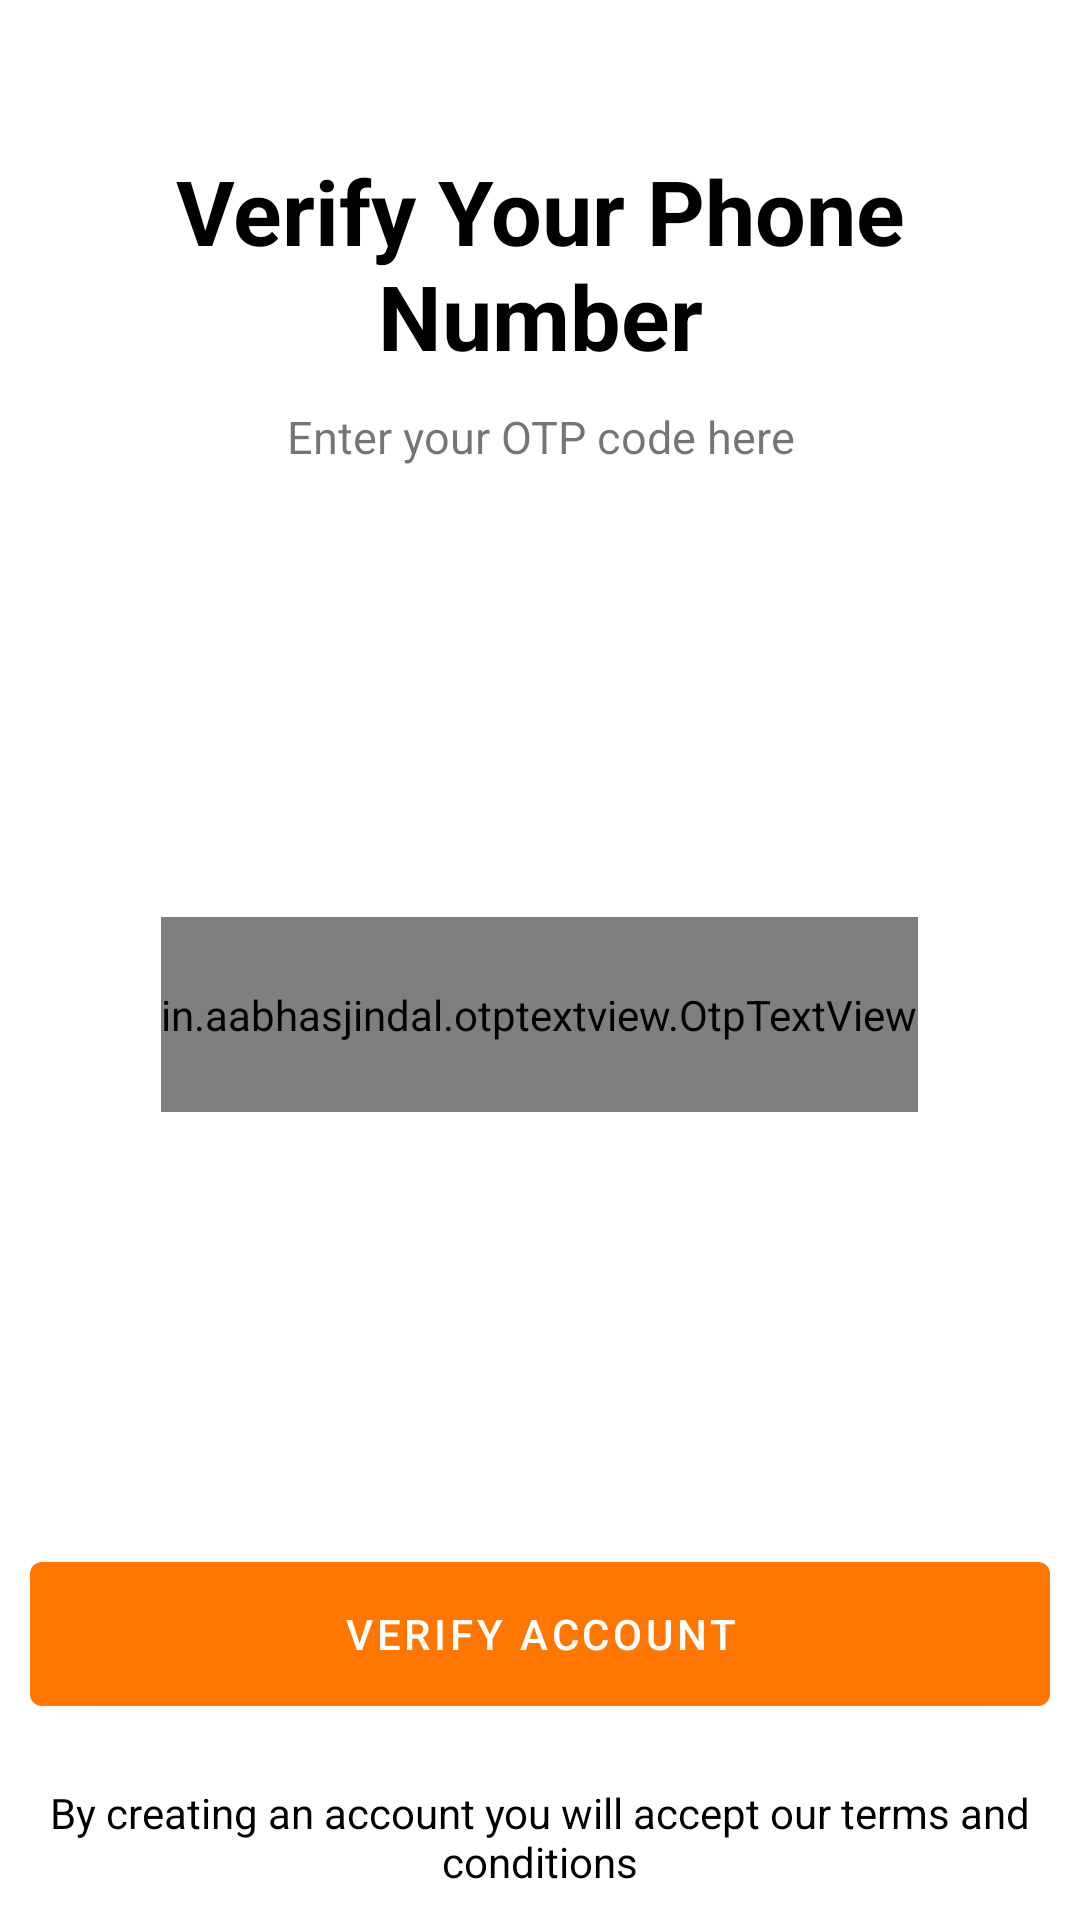

Android layout source for this screen:
<!-- AndroidManifest.xml: application theme AppTheme -->
<!-- res/layout/fragment_verification.xml -->
<?xml version="1.0" encoding="utf-8"?>
<FrameLayout xmlns:android="http://schemas.android.com/apk/res/android"
    xmlns:tools="http://schemas.android.com/tools"
    android:layout_width="match_parent"
    android:layout_height="match_parent"
    xmlns:app="http://schemas.android.com/apk/res-auto"
    android:orientation="vertical"
    tools:context=".VerificationFragment">

    <ImageButton
        android:id="@+id/closeForVerify"
        android:layout_width="40dp"
        android:layout_height="40dp"
        android:background="@drawable/close_icon"/>

    <LinearLayout
        android:layout_width="match_parent"
        android:layout_height="wrap_content"
        android:gravity="start"
        android:layout_marginTop="50dp"
        android:orientation="vertical">

        <androidx.appcompat.widget.AppCompatTextView
            android:id="@+id/title_verification_page"
            android:layout_width="wrap_content"
            android:layout_height="wrap_content"
            android:textSize="30sp"
            android:layout_gravity="center"
            android:layout_marginLeft="50dp"
            android:layout_marginRight="50dp"
            android:gravity="center"
            android:textStyle="bold"
            android:textColor="@color/black"
            android:text="@string/Verify_Your_Phone_Number"/>
        <androidx.appcompat.widget.AppCompatTextView
            android:id="@+id/title_2_verification_page"
            android:layout_width="wrap_content"
            android:layout_height="wrap_content"
            android:layout_marginTop="10dp"
            android:textSize="15sp"
            android:layout_gravity="center"
            android:gravity="center"
            android:text="@string/Enter_your_OTP_code_here"/>

        <ImageView
            android:layout_width="150dp"
            android:layout_height="150dp"
            android:layout_gravity="center"
            android:src="@drawable/message_vector"/>

        <in.aabhasjindal.otptextview.OtpTextView
            android:id="@+id/otpEditTextForVerify"
            android:layout_width="wrap_content"
            android:layout_height="65dp"
            android:layout_gravity="center"
            android:textColor="@color/colorPrimary"
            app:box_margin_right="10dp"
            app:height="50dp"
            app:width="50dp"
            app:otp_box_background="@drawable/borderlayoutstyle"
            app:length="6"
            app:otp_text_size="30dp"/>

    </LinearLayout>

    <LinearLayout
        android:layout_width="match_parent"
        android:layout_height="wrap_content"
        android:layout_gravity="bottom"
        android:orientation="vertical">

        <com.google.android.material.button.MaterialButton
            android:id="@+id/verifyButton"
            android:layout_width="match_parent"
            android:layout_height="60dp"
            android:layout_margin="10dp"
            android:text="@string/Verify_Account"/>

        <TextView
            android:id="@+id/terms_and_condition_text"
            android:layout_width="wrap_content"
            android:layout_height="wrap_content"
            android:layout_margin="10dp"
            android:gravity="center"
            android:textColor="@color/black"
            android:text="@string/terms_and_conditions"/>

    </LinearLayout>

</FrameLayout>
<!-- resources referenced by this layout -->
<resources>
  <color name="black">#000000</color>
  <color name="colorPrimary">#FF7701</color>
  <!-- drawable borderlayoutstyle (drawable) -->
  <?xml version="1.0" encoding="utf-8"?>
  <shape xmlns:android="http://schemas.android.com/apk/res/android"
      android:shape="rectangle">
      <stroke android:color="@color/colorPrimaryDark" android:width="0.5dp"/>
      <corners android:radius="10dp"/>
  </shape>
  <string name="Enter_your_OTP_code_here">Enter your OTP code here</string>
  <string name="Verify_Account">Verify Account</string>
  <string name="Verify_Your_Phone_Number">Verify Your Phone Number</string>
  <string name="terms_and_conditions">By creating an account you will accept our terms and conditions</string>
  <style name="AppTheme" parent="Theme.MaterialComponents.Light.NoActionBar">
          <item name="colorPrimary">@color/colorPrimary</item>
          <item name="colorPrimaryDark">@color/colorPrimaryDark</item>
          <item name="colorAccent">@color/colorAccent</item>
      </style>
  <color name="colorPrimaryDark">#646464</color>
  <color name="colorAccent">#FFF300</color>
</resources>
